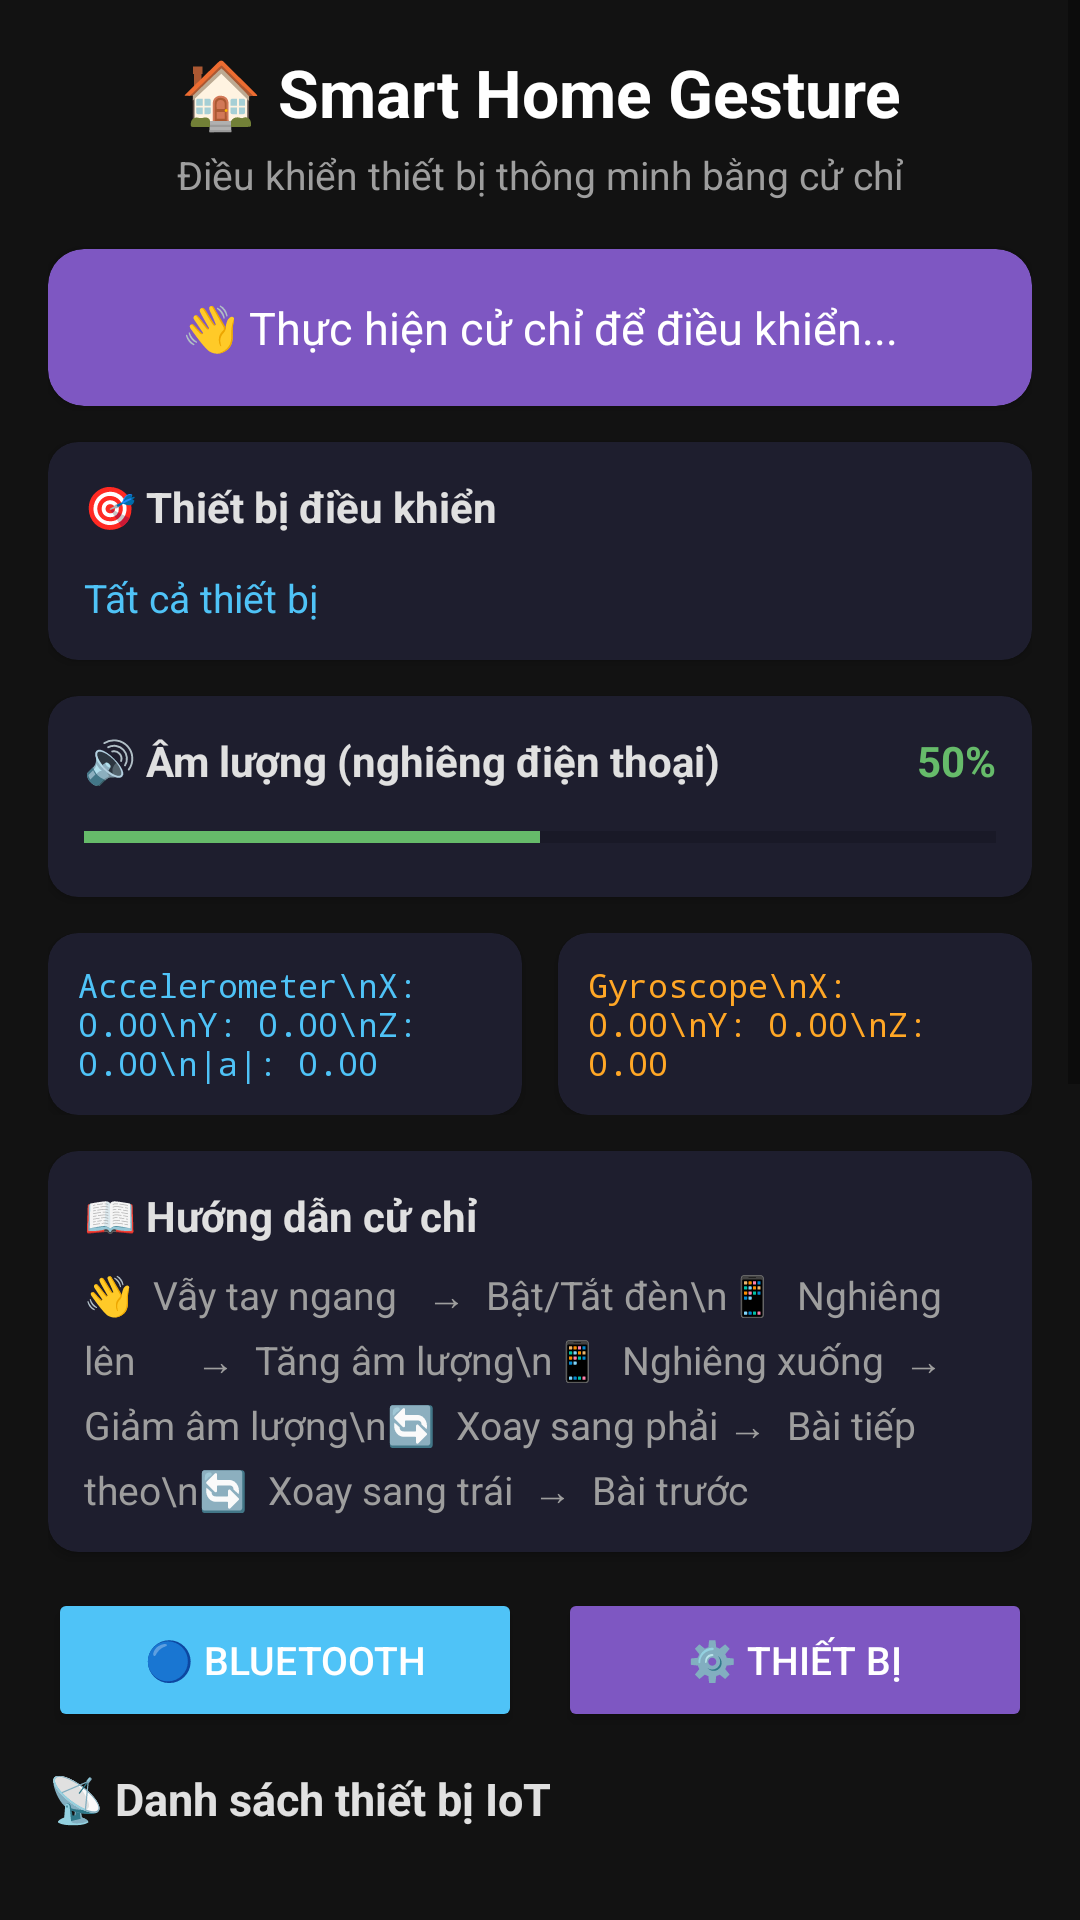

Layout XML and referenced resources for this Android screen:
<!-- AndroidManifest.xml: application theme Theme.SmartHomeGesture -->
<!-- res/layout/activity_main.xml -->
<?xml version="1.0" encoding="utf-8"?>
<ScrollView xmlns:android="http://schemas.android.com/apk/res/android"
    xmlns:app="http://schemas.android.com/apk/res-auto"
    android:layout_width="match_parent"
    android:layout_height="match_parent"
    android:background="@color/bg_dark"
    android:fillViewport="true">

    <LinearLayout
        android:layout_width="match_parent"
        android:layout_height="wrap_content"
        android:orientation="vertical"
        android:padding="16dp">

        
        <TextView
            android:layout_width="match_parent"
            android:layout_height="wrap_content"
            android:text="🏠 Smart Home Gesture"
            android:textSize="22sp"
            android:textStyle="bold"
            android:textColor="@color/white"
            android:gravity="center"
            android:paddingBottom="4dp" />

        <TextView
            android:layout_width="match_parent"
            android:layout_height="wrap_content"
            android:text="Điều khiển thiết bị thông minh bằng cử chỉ"
            android:textSize="13sp"
            android:textColor="@color/text_secondary"
            android:gravity="center"
            android:paddingBottom="16dp" />

        
        <androidx.cardview.widget.CardView
            android:id="@+id/layoutGestureFeedback"
            android:layout_width="match_parent"
            android:layout_height="wrap_content"
            android:layout_marginBottom="12dp"
            app:cardCornerRadius="12dp"
            app:cardBackgroundColor="@color/accent_purple">

            <TextView
                android:id="@+id/tvGestureStatus"
                android:layout_width="match_parent"
                android:layout_height="wrap_content"
                android:text="👋 Thực hiện cử chỉ để điều khiển..."
                android:textColor="@color/white"
                android:textSize="15sp"
                android:gravity="center"
                android:padding="16dp" />
        </androidx.cardview.widget.CardView>

        
        <androidx.cardview.widget.CardView
            android:layout_width="match_parent"
            android:layout_height="wrap_content"
            android:layout_marginBottom="12dp"
            app:cardCornerRadius="10dp"
            app:cardBackgroundColor="@color/card_bg">

            <LinearLayout
                android:layout_width="match_parent"
                android:layout_height="wrap_content"
                android:orientation="vertical"
                android:padding="12dp">

                <TextView
                    android:layout_width="match_parent"
                    android:layout_height="wrap_content"
                    android:text="🎯 Thiết bị điều khiển"
                    android:textColor="@color/text_primary"
                    android:textSize="14sp"
                    android:textStyle="bold"
                    android:paddingBottom="8dp" />

                <Spinner
                    android:id="@+id/spinnerTargetDevice"
                    android:layout_width="match_parent"
                    android:layout_height="wrap_content"
                    android:background="@drawable/spinner_bg" />

                <TextView
                    android:id="@+id/tvTargetDevice"
                    android:layout_width="match_parent"
                    android:layout_height="wrap_content"
                    android:text="Tất cả thiết bị"
                    android:textColor="@color/accent_blue"
                    android:textSize="13sp"
                    android:paddingTop="4dp" />
            </LinearLayout>
        </androidx.cardview.widget.CardView>

        
        <androidx.cardview.widget.CardView
            android:layout_width="match_parent"
            android:layout_height="wrap_content"
            android:layout_marginBottom="12dp"
            app:cardCornerRadius="10dp"
            app:cardBackgroundColor="@color/card_bg">

            <LinearLayout
                android:layout_width="match_parent"
                android:layout_height="wrap_content"
                android:orientation="vertical"
                android:padding="12dp">

                <LinearLayout
                    android:layout_width="match_parent"
                    android:layout_height="wrap_content"
                    android:orientation="horizontal">

                    <TextView
                        android:layout_width="0dp"
                        android:layout_height="wrap_content"
                        android:layout_weight="1"
                        android:text="🔊 Âm lượng (nghiêng điện thoại)"
                        android:textColor="@color/text_primary"
                        android:textSize="14sp"
                        android:textStyle="bold" />

                    <TextView
                        android:id="@+id/tvVolumeValue"
                        android:layout_width="wrap_content"
                        android:layout_height="wrap_content"
                        android:text="50%"
                        android:textColor="@color/accent_green"
                        android:textSize="14sp"
                        android:textStyle="bold" />
                </LinearLayout>

                <ProgressBar
                    android:id="@+id/progressVolume"
                    style="@style/Widget.AppCompat.ProgressBar.Horizontal"
                    android:layout_width="match_parent"
                    android:layout_height="wrap_content"
                    android:layout_marginTop="8dp"
                    android:progress="50"
                    android:max="100"
                    android:progressTint="@color/accent_green" />
            </LinearLayout>
        </androidx.cardview.widget.CardView>

        
        <LinearLayout
            android:layout_width="match_parent"
            android:layout_height="wrap_content"
            android:orientation="horizontal"
            android:layout_marginBottom="12dp">

            
            <androidx.cardview.widget.CardView
                android:layout_width="0dp"
                android:layout_height="wrap_content"
                android:layout_weight="1"
                android:layout_marginEnd="6dp"
                app:cardCornerRadius="10dp"
                app:cardBackgroundColor="@color/card_bg">

                <TextView
                    android:id="@+id/tvAccelData"
                    android:layout_width="match_parent"
                    android:layout_height="wrap_content"
                    android:padding="10dp"
                    android:text="Accelerometer\nX: 0.00\nY: 0.00\nZ: 0.00\n|a|: 0.00"
                    android:textColor="@color/accent_blue"
                    android:textSize="11sp"
                    android:fontFamily="monospace" />
            </androidx.cardview.widget.CardView>

            
            <androidx.cardview.widget.CardView
                android:layout_width="0dp"
                android:layout_height="wrap_content"
                android:layout_weight="1"
                android:layout_marginStart="6dp"
                app:cardCornerRadius="10dp"
                app:cardBackgroundColor="@color/card_bg">

                <TextView
                    android:id="@+id/tvGyroData"
                    android:layout_width="match_parent"
                    android:layout_height="wrap_content"
                    android:padding="10dp"
                    android:text="Gyroscope\nX: 0.00\nY: 0.00\nZ: 0.00"
                    android:textColor="@color/accent_orange"
                    android:textSize="11sp"
                    android:fontFamily="monospace" />
            </androidx.cardview.widget.CardView>
        </LinearLayout>

        
        <androidx.cardview.widget.CardView
            android:layout_width="match_parent"
            android:layout_height="wrap_content"
            android:layout_marginBottom="12dp"
            app:cardCornerRadius="10dp"
            app:cardBackgroundColor="@color/card_bg">

            <LinearLayout
                android:layout_width="match_parent"
                android:layout_height="wrap_content"
                android:orientation="vertical"
                android:padding="12dp">

                <TextView
                    android:layout_width="wrap_content"
                    android:layout_height="wrap_content"
                    android:text="📖 Hướng dẫn cử chỉ"
                    android:textColor="@color/text_primary"
                    android:textSize="14sp"
                    android:textStyle="bold"
                    android:paddingBottom="8dp" />

                <TextView
                    android:layout_width="match_parent"
                    android:layout_height="wrap_content"
                    android:text="👋  Vẫy tay ngang   →  Bật/Tắt đèn\n📱  Nghiêng lên      →  Tăng âm lượng\n📱  Nghiêng xuống  →  Giảm âm lượng\n🔄  Xoay sang phải →  Bài tiếp theo\n🔄  Xoay sang trái  →  Bài trước"
                    android:textColor="@color/text_secondary"
                    android:textSize="13sp"
                    android:lineSpacingExtra="4dp" />
            </LinearLayout>
        </androidx.cardview.widget.CardView>

        
        <LinearLayout
            android:layout_width="match_parent"
            android:layout_height="wrap_content"
            android:orientation="horizontal"
            android:layout_marginBottom="12dp">

            <Button
                android:id="@+id/btnScanBluetooth"
                android:layout_width="0dp"
                android:layout_height="wrap_content"
                android:layout_weight="1"
                android:layout_marginEnd="6dp"
                android:text="🔵 Bluetooth"
                android:backgroundTint="@color/accent_blue"
                android:textColor="@color/white"
                android:textSize="13sp" />

            <Button
                android:id="@+id/btnManageDevices"
                android:layout_width="0dp"
                android:layout_height="wrap_content"
                android:layout_weight="1"
                android:layout_marginStart="6dp"
                android:text="⚙️ Thiết bị"
                android:backgroundTint="@color/accent_purple"
                android:textColor="@color/white"
                android:textSize="13sp" />
        </LinearLayout>

        
        <TextView
            android:layout_width="wrap_content"
            android:layout_height="wrap_content"
            android:text="📡 Danh sách thiết bị IoT"
            android:textColor="@color/text_primary"
            android:textSize="15sp"
            android:textStyle="bold"
            android:paddingBottom="8dp" />

        <androidx.recyclerview.widget.RecyclerView
            android:id="@+id/rvDevices"
            android:layout_width="match_parent"
            android:layout_height="wrap_content"
            android:minHeight="500dp"
            android:nestedScrollingEnabled="false" />

    </LinearLayout>
</ScrollView>
<!-- resources referenced by this layout -->
<resources>
  <color name="accent_blue">#FF4FC3F7</color>
  <color name="accent_green">#FF66BB6A</color>
  <color name="accent_orange">#FFFFA726</color>
  <color name="accent_purple">#FF7E57C2</color>
  <color name="bg_dark">#FF121212</color>
  <color name="card_bg">#FF1E1E2E</color>
  <color name="text_primary">#FFE0E0E0</color>
  <color name="text_secondary">#FF9E9E9E</color>
  <color name="white">#FFFFFFFF</color>
  <style name="Theme.SmartHomeGesture" parent="Theme.MaterialComponents.DayNight.DarkActionBar">
          <item name="colorPrimary">@color/accent_purple</item>
          <item name="colorPrimaryVariant">@color/accent_blue</item>
          <item name="colorOnPrimary">@color/white</item>
          <item name="colorSecondary">@color/accent_green</item>
          <item name="colorOnSecondary">@color/black</item>
          <item name="android:statusBarColor">@color/bg_dark</item>
          <item name="android:navigationBarColor">@color/bg_dark</item>
          <item name="android:windowBackground">@color/bg_dark</item>
      </style>
  <color name="black">#FF000000</color>
</resources>
